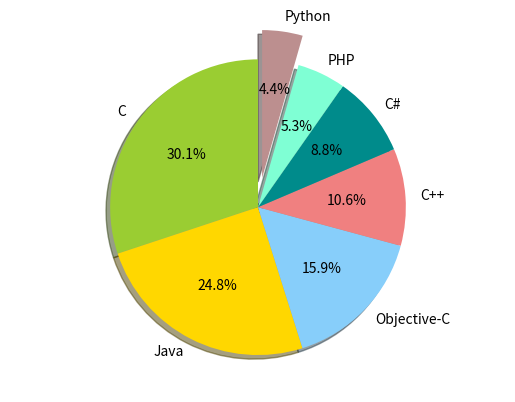

This figure's Python source:
"""
Create a pie chart
"""
import matplotlib.pyplot as plt

# Labels for the pie chart
labels = ['C', 'Java', 'Objective-C', 'C++', 'C#', 'PHP', 'Python']

# Sizes for each label. We use this to make a percent
sizes = [17, 14, 9, 6, 5, 3, 2.5]

# For list of colors, see:
# https://matplotlib.org/examples/color/named_colors.html
colors = ['yellowgreen', 'gold', 'lightskyblue', 'lightcoral', 'darkcyan', 'aquamarine', 'rosybrown']

# How far out to pull a slice. Normally zero.
explode = (0, 0.0, 0, 0, 0, 0, 0.2)

# Set aspect ratio to be equal so that pie is drawn as a circle.
plt.axis('equal')

# Finally, plot the chart
plt.pie(sizes, explode=explode, labels=labels, colors=colors,
        autopct='%1.1f%%', shadow=True, startangle=90)

plt.show()
